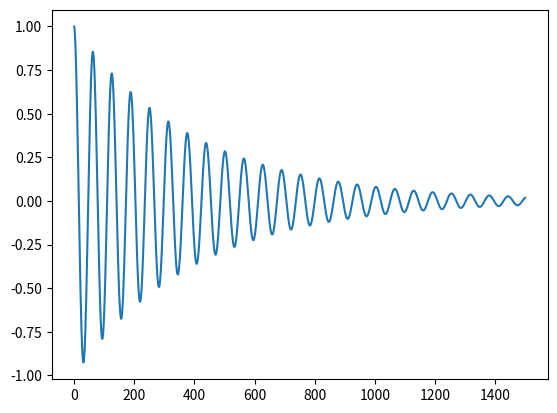

Reproduce this figure in Python.
import numpy as np
import matplotlib.pyplot as plt

k = 0.01
x = 1.0
v = 0.0
w = 0.995
N = 1500


def xv():
    global x, v, k, w
    x += v
    v = v * w - k * x
    return x


# TM = [ n for n in range(N)]
# AR = [ xv() for n in range(N)]
AR = [xv() for n in np.arange(N)]

plt.plot(AR)
plt.show()
#print(AR)